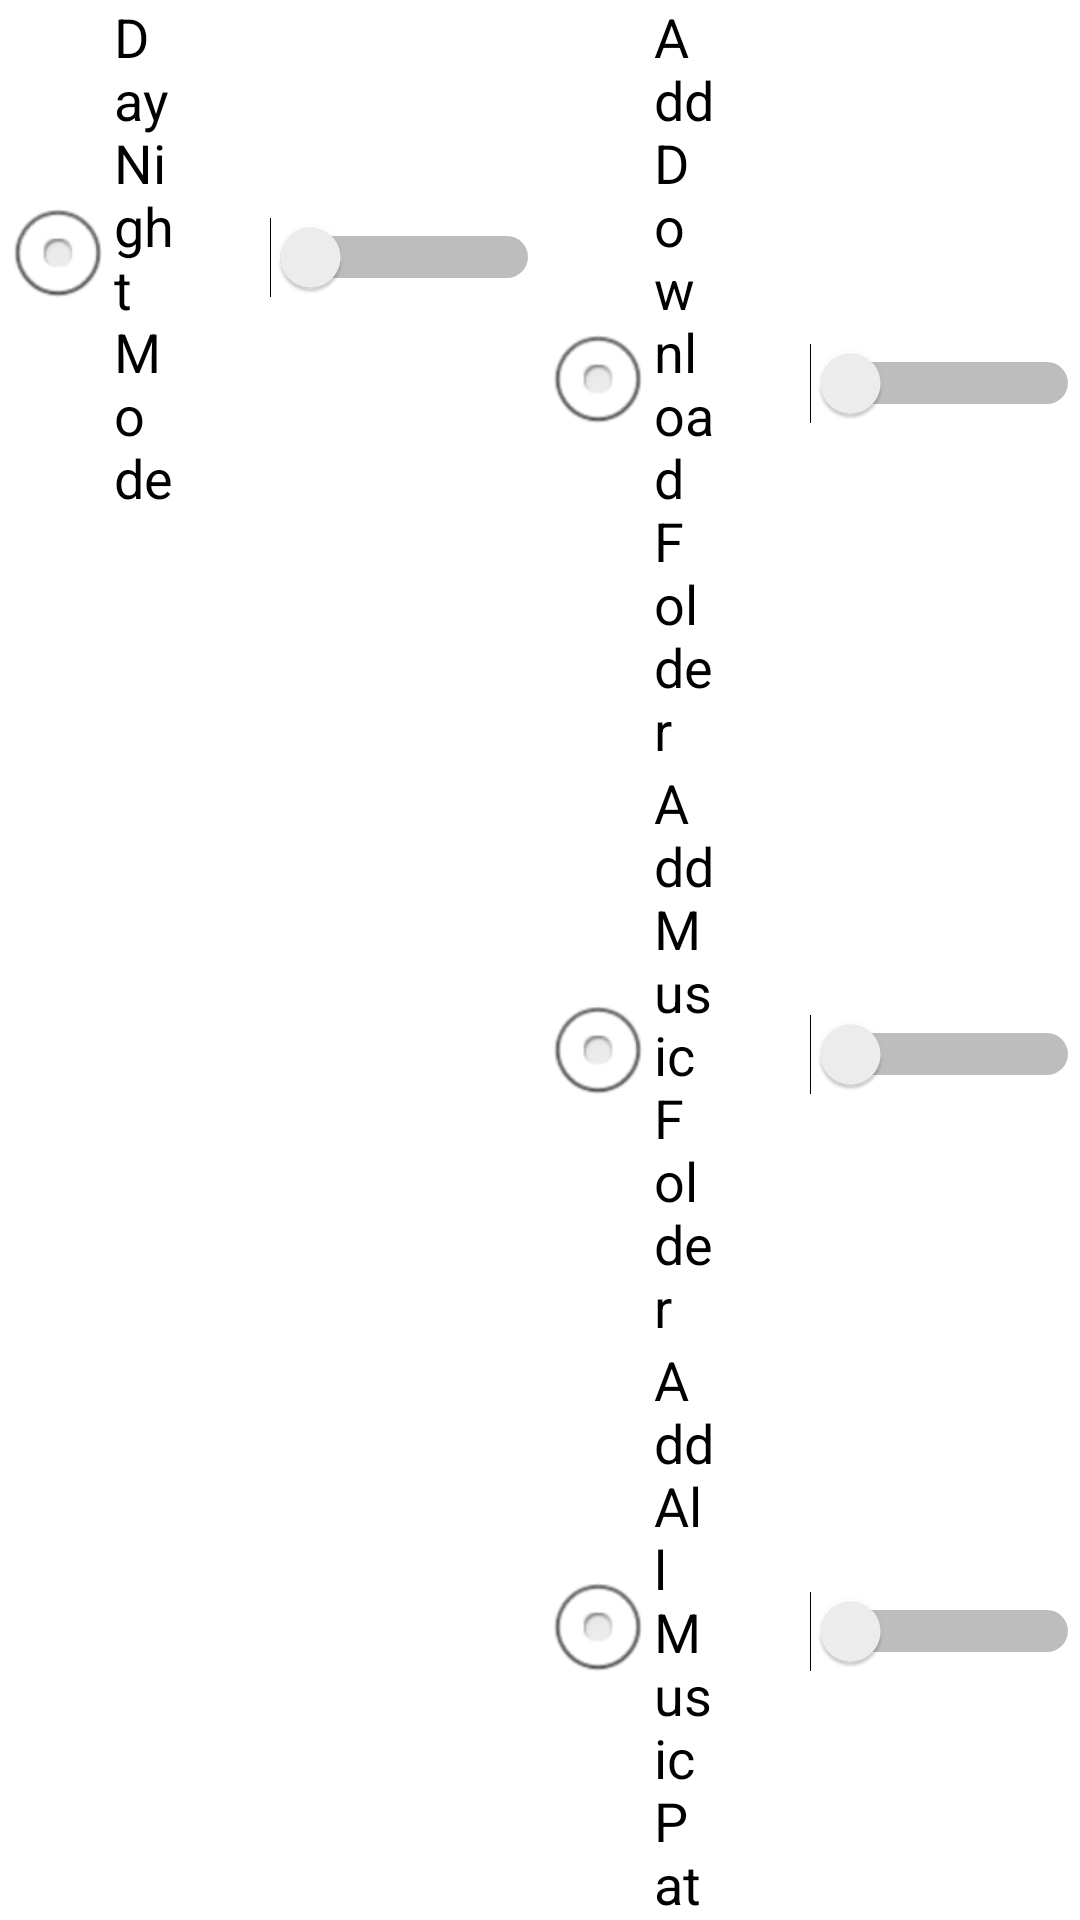

Write the Android layout XML for this screen, with the resource values it uses.
<!-- AndroidManifest.xml: application theme AppTheme -->
<!-- res/layout/fragment_settings.xml -->
<?xml version="1.0" encoding="utf-8"?>
<FrameLayout xmlns:android="http://schemas.android.com/apk/res/android"
    xmlns:tools="http://schemas.android.com/tools"
    android:layout_width="match_parent"
    android:layout_height="match_parent"
    tools:context=".FragSettings"
    android:transitionName="transition">

    
    <LinearLayout
        android:layout_width="match_parent"
        android:layout_height="match_parent"
        android:orientation="horizontal">

        <LinearLayout
            android:layout_width="0dp"
            android:layout_height="wrap_content"
            android:layout_weight="0.5">

            <Switch
                android:id="@+id/switchDay"
                android:layout_width="match_parent"
                android:layout_height="wrap_content"
                android:textSize="18dp"
                android:switchMinWidth="90dp"
                android:button="@android:drawable/btn_radio"
                android:switchPadding="32dp"
                android:text="Day Night Mode" />
        </LinearLayout>

        <LinearLayout
            android:layout_width="0dp"
            android:layout_height="wrap_content"
            android:layout_weight="0.5"
            android:orientation="vertical">

            <Switch
                android:id="@+id/switchSongsDownload"
                android:layout_width="match_parent"
                android:layout_height="wrap_content"
                android:switchMinWidth="90dp"
                android:textSize="18dp"
                android:button="@android:drawable/btn_radio"
                android:switchPadding="32dp"
                android:text="Add Download Folder" />

            <Switch
                android:id="@+id/switchSongsMusic"
                android:layout_width="match_parent"
                android:layout_height="wrap_content"
                android:switchMinWidth="90dp"
                android:textSize="18dp"
                android:button="@android:drawable/btn_radio"
                android:switchPadding="32dp"
                android:text="Add Music Folder" />

            <Switch
                android:id="@+id/switchSongsAll"
                android:layout_width="match_parent"
                android:layout_height="wrap_content"
                android:switchMinWidth="90dp"
                android:textSize="18dp"
                android:button="@android:drawable/btn_radio"
                android:switchPadding="32dp"
                android:text="Add All Music Paths" />
        </LinearLayout>
    </LinearLayout>

</FrameLayout>
<!-- resources referenced by this layout -->
<resources>
  <style name="AppTheme" parent="Theme.MaterialComponents.DayNight.NoActionBar">
          
          <item name="colorPrimary">@color/colorPrimary</item>
          <item name="colorPrimaryDark">@color/colorPrimaryDark</item>
          <item name="colorAccent">@color/colorAccent</item>
          <item name="buttonStyle">@style/buttonsMusic</item>
  
      </style>
  <color name="colorPrimary">#B71C1C</color>
  <color name="colorPrimaryDark">#292929</color>
  <color name="colorAccent">#36A8F4</color>
  <style name="buttonsMusic">
          <item name="android:textSize">24dp</item>
          <item name="android:background">@color/colorAccent</item>
          <item name="android:elevation">32dp</item>
      </style>
</resources>
